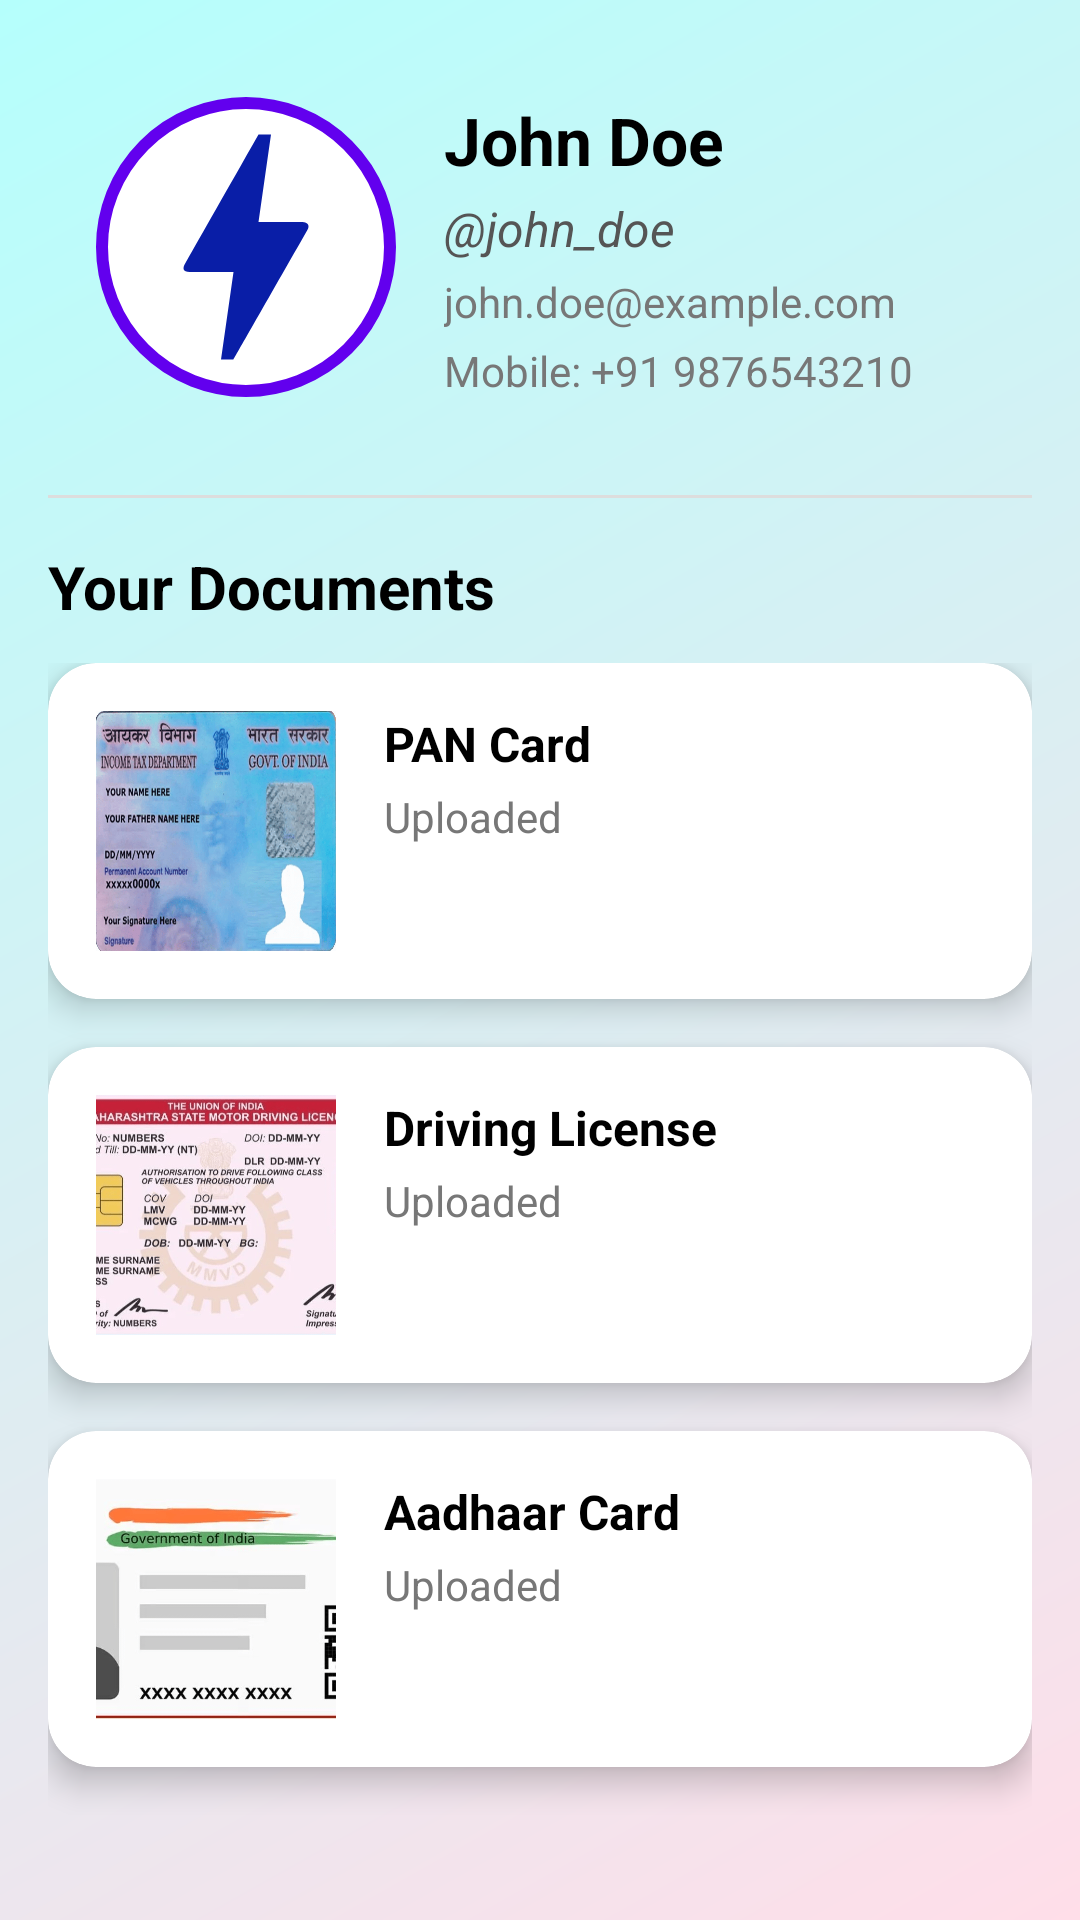

Layout XML and referenced resources for this Android screen:
<!-- AndroidManifest.xml: application theme Theme.AUTOHUB -->
<!-- res/layout/activity_profile.xml -->
<?xml version="1.0" encoding="utf-8"?>
<ScrollView xmlns:android="http://schemas.android.com/apk/res/android"
    xmlns:app="http://schemas.android.com/apk/res-auto"
    android:layout_width="match_parent"
    android:layout_height="match_parent"
    android:background="@drawable/background_gradient">

    <LinearLayout
        android:layout_width="match_parent"
        android:layout_height="wrap_content"
        android:orientation="vertical"
        android:padding="16dp">

        
        <LinearLayout
            android:layout_width="match_parent"
            android:layout_height="wrap_content"
            android:orientation="horizontal"
            android:padding="16dp"
            android:gravity="center_vertical">

            <ImageView
                android:id="@+id/profilePhoto"
                android:layout_width="100dp"
                android:layout_height="100dp"
                android:src="@drawable/ic_placeholder"
                android:contentDescription="@string/profile_photo"
                android:background="@drawable/profile_image_border"
                android:scaleType="centerCrop" />

            <LinearLayout
                android:layout_width="match_parent"
                android:layout_height="wrap_content"
                android:orientation="vertical"
                android:layout_marginStart="16dp">

                <TextView
                    android:id="@+id/nameTextView"
                    android:layout_width="wrap_content"
                    android:layout_height="wrap_content"
                    android:text="John Doe"
                    android:textSize="22sp"
                    android:textStyle="bold"
                    android:textColor="@android:color/black" />

                <TextView
                    android:id="@+id/usernameTextView"
                    android:layout_width="wrap_content"
                    android:layout_height="wrap_content"
                    android:text="@john_doe"
                    android:textSize="16sp"
                    android:textStyle="italic"
                    android:textColor="#555555"
                    android:layout_marginTop="4dp" />

                <TextView
                    android:id="@+id/emailTextView"
                    android:layout_width="wrap_content"
                    android:layout_height="wrap_content"
                    android:text="john.doe@example.com"
                    android:textSize="14sp"
                    android:textColor="#777777"
                    android:layout_marginTop="4dp" />

                <TextView
                    android:id="@+id/mobileNoTextView"
                    android:layout_width="wrap_content"
                    android:layout_height="wrap_content"
                    android:text="Mobile: +91 9876543210"
                    android:textSize="14sp"
                    android:textColor="#777777"
                    android:layout_marginTop="4dp" />
            </LinearLayout>
        </LinearLayout>

        
        <View
            android:layout_width="match_parent"
            android:layout_height="1dp"
            android:background="#DDDDDD"
            android:layout_marginVertical="16dp" />

        
        <TextView
            android:layout_width="wrap_content"
            android:layout_height="wrap_content"
            android:text="Your Documents"
            android:textSize="20sp"
            android:textStyle="bold"
            android:textColor="@android:color/black"
            android:layout_marginBottom="12dp" />

        
        <LinearLayout
            android:layout_width="match_parent"
            android:layout_height="wrap_content"
            android:orientation="vertical">

            
            <androidx.cardview.widget.CardView
                android:layout_width="match_parent"
                android:layout_height="wrap_content"
                android:layout_marginBottom="16dp"
                app:cardCornerRadius="16dp"
                app:cardElevation="6dp">

                <LinearLayout
                    android:id="@+id/panCardLayout"
                    android:layout_width="match_parent"
                    android:layout_height="wrap_content"
                    android:orientation="horizontal"
                    android:padding="16dp">

                    <ImageView
                        android:layout_width="80dp"
                        android:layout_height="80dp"
                        android:src="@drawable/pan_card"
                        android:contentDescription="@string/pan_card"
                        android:scaleType="fitXY"
                        android:background="@drawable/document_image_border" />

                    <LinearLayout
                        android:layout_width="match_parent"
                        android:layout_height="wrap_content"
                        android:orientation="vertical"
                        android:layout_marginStart="16dp"
                        android:gravity="center_vertical">

                        <TextView
                            android:layout_width="wrap_content"
                            android:layout_height="wrap_content"
                            android:text="PAN Card"
                            android:textSize="16sp"
                            android:textStyle="bold"
                            android:textColor="@android:color/black" />

                        <TextView
                            android:layout_width="wrap_content"
                            android:layout_height="wrap_content"
                            android:text="Uploaded"
                            android:textSize="14sp"
                            android:textColor="#777777"
                            android:layout_marginTop="4dp" />
                    </LinearLayout>
                </LinearLayout>
            </androidx.cardview.widget.CardView>

            <androidx.cardview.widget.CardView
                android:layout_width="match_parent"
                android:layout_height="wrap_content"
                android:layout_marginBottom="16dp"
                app:cardCornerRadius="16dp"
                app:cardElevation="6dp">

                <LinearLayout
                    android:id="@+id/licenseLayout"
                    android:layout_width="match_parent"
                    android:layout_height="wrap_content"
                    android:orientation="horizontal"
                    android:padding="16dp">

                    <ImageView
                        android:layout_width="80dp"
                        android:layout_height="80dp"
                        android:src="@drawable/driving_licence"
                        android:contentDescription="@string/driving_license"
                        android:scaleType="centerCrop"
                        android:background="@drawable/document_image_border" />

                    <LinearLayout
                        android:layout_width="match_parent"
                        android:layout_height="wrap_content"
                        android:orientation="vertical"
                        android:layout_marginStart="16dp"
                        android:gravity="center_vertical">

                        <TextView
                            android:layout_width="wrap_content"
                            android:layout_height="wrap_content"
                            android:text="Driving License"
                            android:textSize="16sp"
                            android:textStyle="bold"
                            android:textColor="@android:color/black" />

                        <TextView
                            android:layout_width="wrap_content"
                            android:layout_height="wrap_content"
                            android:text="Uploaded"
                            android:textSize="14sp"
                            android:textColor="#777777"
                            android:layout_marginTop="4dp" />
                    </LinearLayout>
                </LinearLayout>
            </androidx.cardview.widget.CardView>

            <androidx.cardview.widget.CardView
                android:layout_width="match_parent"
                android:layout_height="wrap_content"
                android:layout_marginBottom="16dp"
                app:cardCornerRadius="16dp"
                app:cardElevation="6dp">

                <LinearLayout
                    android:id="@+id/aadhaarCardLayout"
                    android:layout_width="match_parent"
                    android:layout_height="wrap_content"
                    android:orientation="horizontal"
                    android:padding="16dp">

                    <ImageView
                        android:layout_width="80dp"
                        android:layout_height="80dp"
                        android:src="@drawable/aadhar_card"
                        android:contentDescription="@string/aadhaar_card"
                        android:scaleType="centerCrop"
                        android:background="@drawable/document_image_border" />

                    <LinearLayout
                        android:layout_width="match_parent"
                        android:layout_height="wrap_content"
                        android:orientation="vertical"
                        android:layout_marginStart="16dp"
                        android:gravity="center_vertical">

                        <TextView
                            android:layout_width="wrap_content"
                            android:layout_height="wrap_content"
                            android:text="Aadhaar Card"
                            android:textSize="16sp"
                            android:textStyle="bold"
                            android:textColor="@android:color/black" />

                        <TextView
                            android:layout_width="wrap_content"
                            android:layout_height="wrap_content"
                            android:text="Uploaded"
                            android:textSize="14sp"
                            android:textColor="#777777"
                            android:layout_marginTop="4dp" />
                    </LinearLayout>
                </LinearLayout>
            </androidx.cardview.widget.CardView>
        </LinearLayout>
    </LinearLayout>
</ScrollView>
<!-- resources referenced by this layout -->
<resources>
  <!-- drawable aadhar_card: png bitmap (drawable, 52769 bytes) -->
  <!-- drawable background_gradient (drawable) -->
  <shape xmlns:android="http://schemas.android.com/apk/res/android">
      <gradient
          android:startColor="#FFDEE9"
          android:endColor="#B5FFFC"
          android:angle="135" />
  </shape>
  <!-- drawable document_image_border (drawable) -->
  <shape xmlns:android="http://schemas.android.com/apk/res/android">
      <solid android:color="@color/material_dynamic_primary90" />
      <corners android:radius="50dp" />
      <stroke android:width="2dp" android:color="#000000" />
  </shape>
  <!-- drawable driving_licence: png bitmap (drawable, 168353 bytes) -->
  <!-- drawable ic_placeholder (drawable) -->
  <vector xmlns:android="http://schemas.android.com/apk/res/android" android:height="24dp" android:tint="#091EA7" android:viewportHeight="24" android:viewportWidth="24" android:width="24dp">
        
      <path android:fillColor="@android:color/white" android:pathData="M11,21h-1l1,-7H7.5c-0.58,0 -0.57,-0.32 -0.38,-0.66 0.19,-0.34 0.05,-0.08 0.07,-0.12C8.48,10.94 10.42,7.54 13,3h1l-1,7h3.5c0.49,0 0.56,0.33 0.47,0.51l-0.07,0.15C12.96,17.55 11,21 11,21z"/>
      
  </vector>
  <!-- drawable pan_card: png bitmap (drawable, 220333 bytes) -->
  <!-- drawable profile_image_border (drawable) -->
  <shape xmlns:android="http://schemas.android.com/apk/res/android">
      <solid android:color="#FFFFFF" />
      <corners android:radius="100dp" />
      <stroke android:width="4dp" android:color="#FF6200EE" />
  </shape>
  <string name="aadhaar_card">Aadhaar Card</string>
  <string name="driving_license">driving_license</string>
  <string name="pan_card">Pan Card</string>
  <string name="profile_photo">Profile Photo</string>
  <style name="Theme.AUTOHUB" parent="Theme.MaterialComponents.DayNight.DarkActionBar">
          <item name="colorPrimary">@color/black</item> 
          <item name="colorPrimaryVariant">@color/white</item> 
          <item name="colorOnPrimary">@color/white</item> 
          <item name="colorSecondary">@color/black</item> 
          <item name="colorOnSecondary">@color/white</item> 
          <item name="android:windowBackground">@color/white</item> 
      </style>
  <color name="black">#FF000000</color>
  <color name="white">#FFFFFFFF</color>
</resources>
